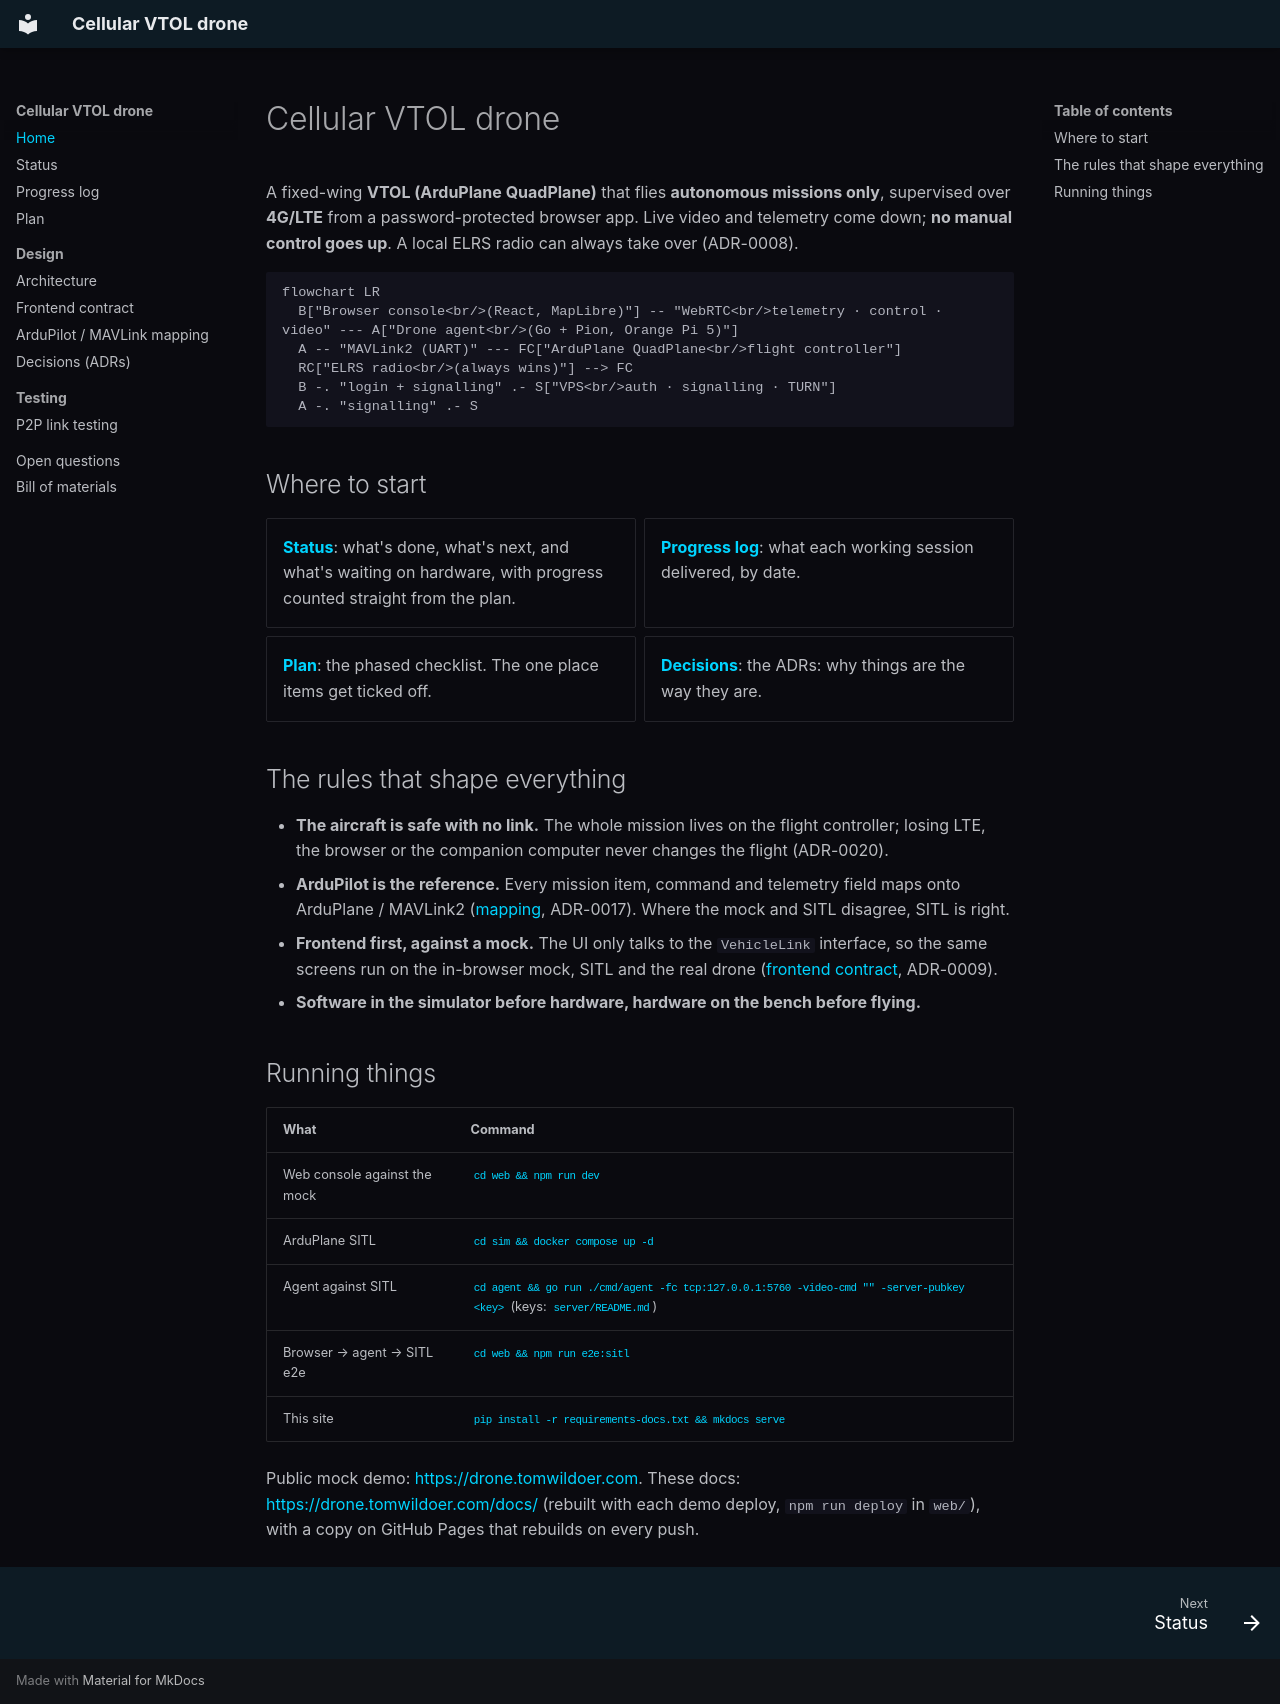

repository: Tawildoer/cellular-drone · page: index.html · generator: mkdocs

# Cellular VTOL drone

A fixed-wing **VTOL (ArduPlane QuadPlane)** that flies **autonomous missions only**, supervised over **4G/LTE** from a password-protected browser app. Live video and telemetry come down; **no manual control goes up**. A local ELRS radio can always take over (ADR-0008).

```mermaid
flowchart LR
  B["Browser console<br/>(React, MapLibre)"] -- "WebRTC<br/>telemetry · control · video" --- A["Drone agent<br/>(Go + Pion, Orange Pi 5)"]
  A -- "MAVLink2 (UART)" --- FC["ArduPlane QuadPlane<br/>flight controller"]
  RC["ELRS radio<br/>(always wins)"] --> FC
  B -. "login + signalling" .- S["VPS<br/>auth · signalling · TURN"]
  A -. "signalling" .- S
```

## Where to start

<div class="grid cards" markdown>

- **[Status](status.md)**: what's done, what's next, and what's waiting on hardware, with progress counted straight from the plan.
- **[Progress log](progress-log.md)**: what each working session delivered, by date.
- **[Plan](PLAN.md)**: the phased checklist. The one place items get ticked off.
- **[Decisions](DECISIONS.md)**: the ADRs: why things are the way they are.

</div>

## The rules that shape everything

- **The aircraft is safe with no link.** The whole mission lives on the flight controller; losing LTE, the browser or the companion computer never changes the flight (ADR-0020).
- **ArduPilot is the reference.** Every mission item, command and telemetry field maps onto ArduPlane / MAVLink2 ([mapping](MAVLINK.md), ADR-0017). Where the mock and SITL disagree, SITL is right.
- **Frontend first, against a mock.** The UI only talks to the `VehicleLink` interface, so the same screens run on the in-browser mock, SITL and the real drone ([frontend contract](FRONTEND.md), ADR-0009).
- **Software in the simulator before hardware, hardware on the bench before flying.**

## Running things

| What | Command |
| --- | --- |
| Web console against the mock | `cd web && npm run dev` |
| ArduPlane SITL | `cd sim && docker compose up -d` |
| Agent against SITL | `cd agent && go run ./cmd/agent -fc tcp:127.0.0.1:5760 -video-cmd "" -server-pubkey <key>` (keys: `server/README.md`) |
| Browser → agent → SITL e2e | `cd web && npm run e2e:sitl` |
| This site | `pip install -r requirements-docs.txt && mkdocs serve` |

Public mock demo: <https://drone.tomwildoer.com>. These docs: <https://drone.tomwildoer.com/docs/> (rebuilt with each demo deploy, `npm run deploy` in `web/`), with a copy on GitHub Pages that rebuilds on every push.
